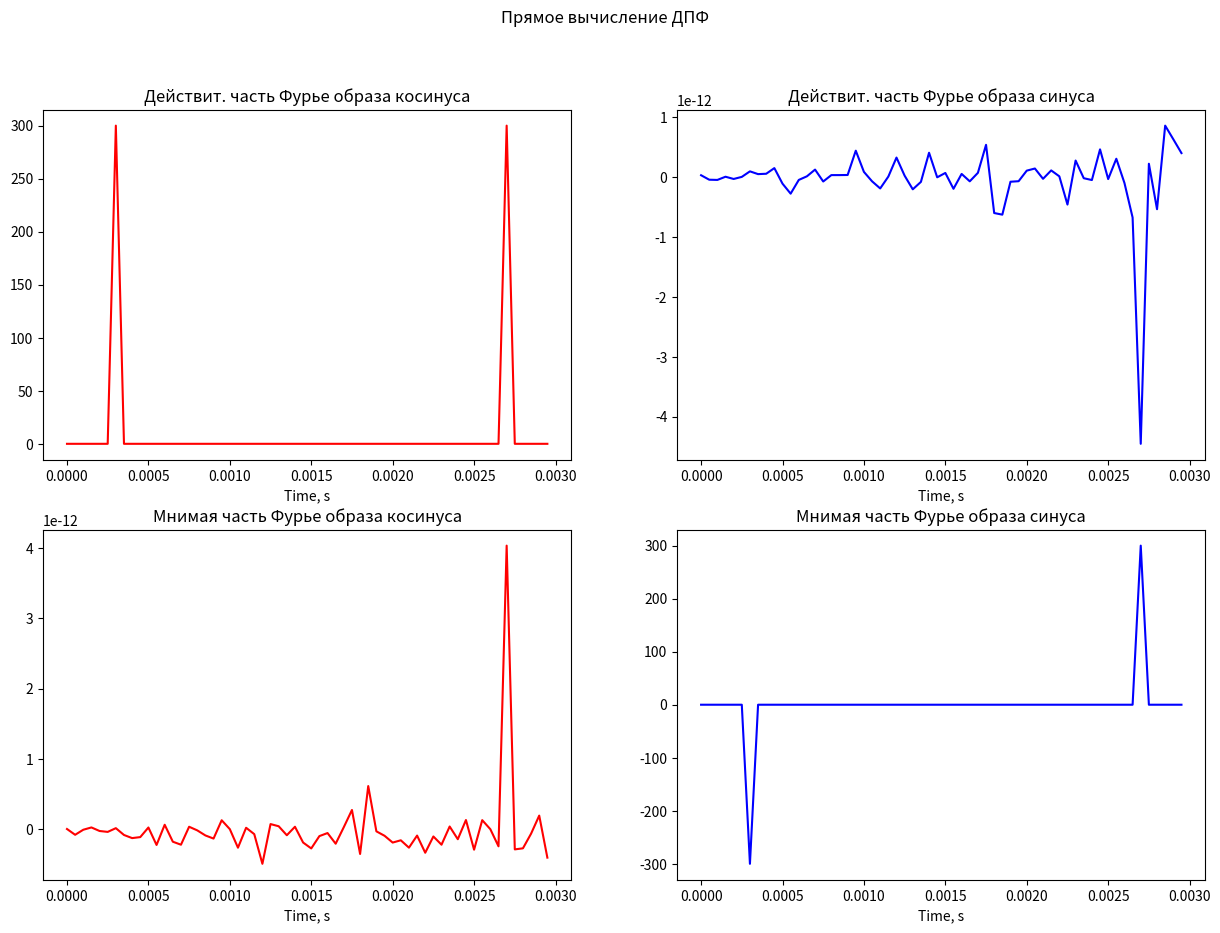
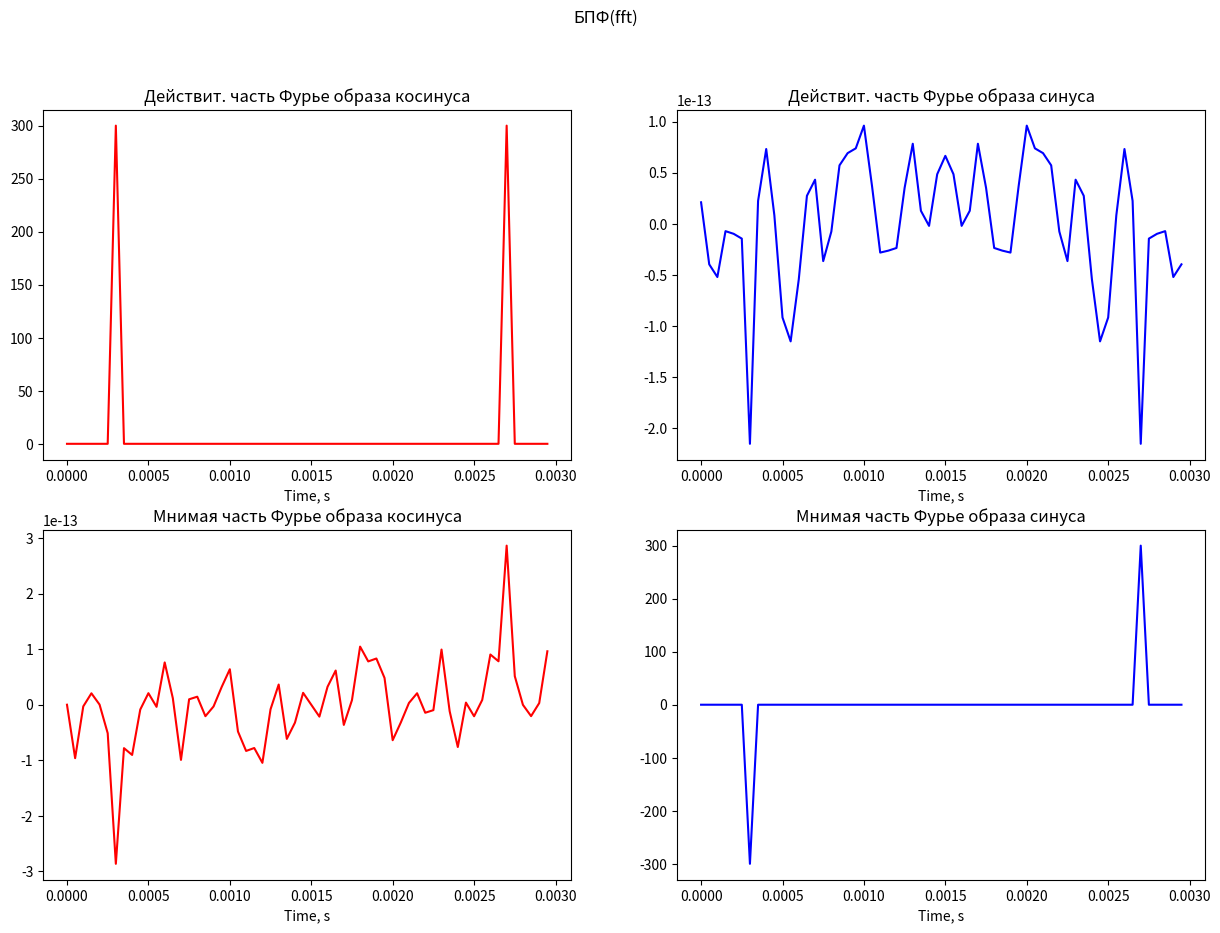
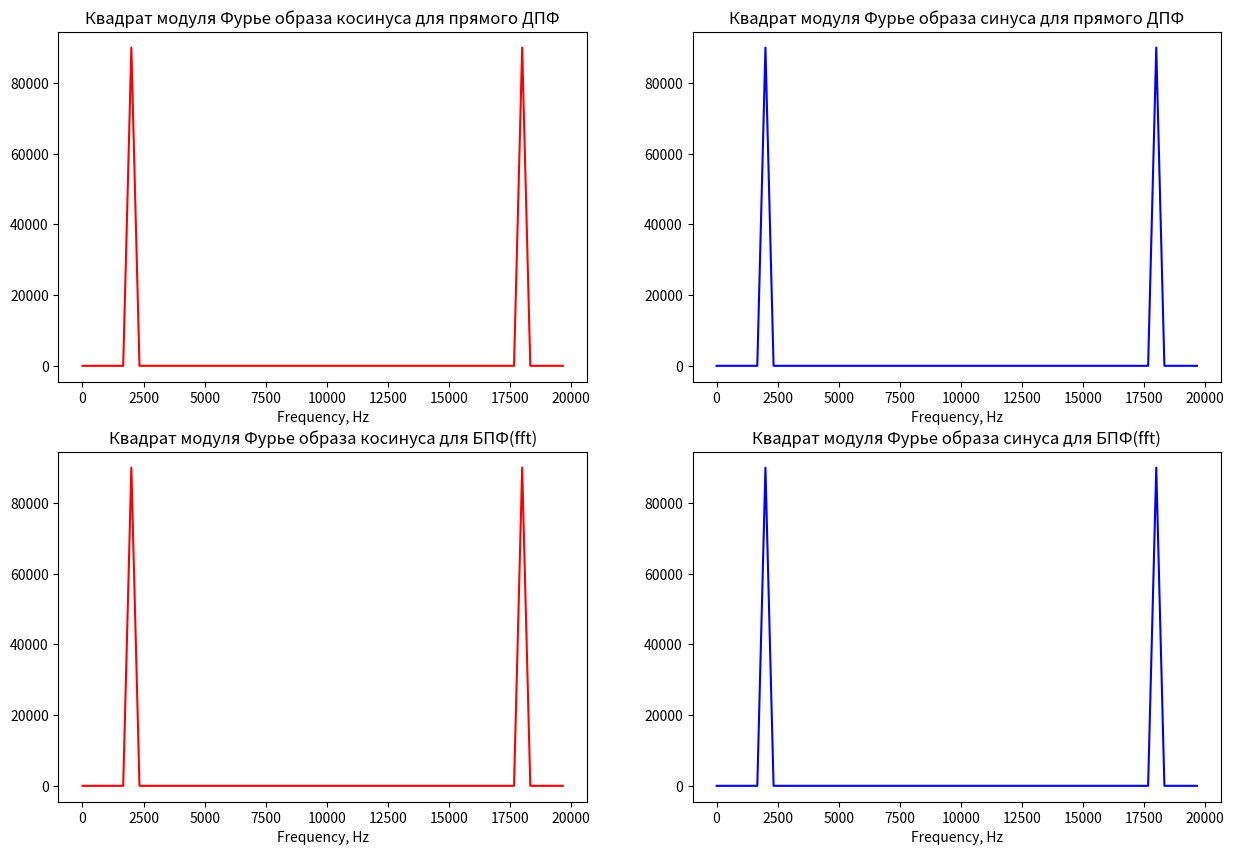

Write Python code to recreate these figures, in order.
import numpy as np
import matplotlib.pyplot as plt
from scipy.fft import fft

f0 = 2000   # Частота сигнала в герцах
A = 10      # Амплитуда сигнала
NT = 6      # Количество периодов сигнала
mvis = 5    # Коэффициент уменьшения интервала дискретизации

fdn = 2 * f0  # Частота дискретизации в соответствии с критерием Найквиста

fdv = mvis * fdn  # Частота дискретизации для визуализации
dt = 1 / fdv  # Интервал дискретизации по времени
T = 1 / f0  # Период сигнала

t = np.arange(0, NT * T, dt)  # Вектор времени, сек
y_sin = A * np.sin(2 * np.pi * f0 * t)  # Вектор синуса
y_cos = A * np.cos(2 * np.pi * f0 * t)  # Вектор косинуса
N = len(y_sin)

# ДПФ
k = np.arange(0, N)
Ex = np.exp(-1j * 2 * np.pi / N * np.outer(k, k))
Y_sin = np.dot(y_sin, Ex)
Y_cos = np.dot(y_cos, Ex)

# БПФ
Y_sin_fft = fft(y_sin)
Y_cos_fft = fft(y_cos)


# Мнимые и действительные части фурье-образов для прямого ДПФ
fig = plt.figure(figsize=(15, 10))
fig.suptitle('Прямое вычисление ДПФ')

plt.subplot(2, 2, 1)
plt.plot(t, np.real(Y_cos), 'r')
plt.title('Действит. часть Фурье образа косинуса')
plt.xlabel('Time, s')

plt.subplot(2, 2, 3)
plt.plot(t, np.imag(Y_cos), 'r')
plt.title('Мнимая часть Фурье образа косинуса')
plt.xlabel('Time, s')

plt.subplot(2, 2, 2)
plt.plot(t, np.real(Y_sin), 'b')
plt.title('Действит. часть Фурье образа синуса')
plt.xlabel('Time, s')

plt.subplot(2, 2, 4)
plt.plot(t, np.imag(Y_sin), 'b')
plt.title('Мнимая часть Фурье образа синуса')
plt.xlabel('Time, s')

plt.show()


# Мнимые и действительные части фурье-образов для прямого БПФ(fft)
fig = plt.figure(figsize=(15, 10))
fig.suptitle('БПФ(fft)')

plt.subplot(2, 2, 1)
plt.plot(t, np.real(Y_cos_fft), 'r')
plt.title('Действит. часть Фурье образа косинуса')
plt.xlabel('Time, s')

plt.subplot(2, 2, 3)
plt.plot(t, np.imag(Y_cos_fft), 'r')
plt.title('Мнимая часть Фурье образа косинуса')
plt.xlabel('Time, s')

plt.subplot(2, 2, 2)
plt.plot(t, np.real(Y_sin_fft), 'b')
plt.title('Действит. часть Фурье образа синуса')
plt.xlabel('Time, s')

plt.subplot(2, 2, 4)
plt.plot(t, np.imag(Y_sin_fft), 'b')
plt.title('Мнимая часть Фурье образа синуса')
plt.xlabel('Time, s')

plt.show()


# Квадраты модулей Фурье-образов
Y2_sin = Y_sin * np.conj(Y_sin)
Y2_cos = Y_cos * np.conj(Y_cos)
Y2_sin_fft = Y_sin_fft * np.conj(Y_sin_fft)
Y2_cos_fft = Y_cos_fft * np.conj(Y_cos_fft)
ff = k * fdv / N  # Вектор частоты, Гц

plt.figure(figsize=(15, 10))
plt.subplot(2, 2, 1)
plt.title('Квадрат модуля Фурье образа косинуса для прямого ДПФ')
plt.plot(ff, Y2_cos, 'r')
plt.xlabel('Frequency, Hz')

plt.subplot(2, 2, 2)
plt.title('Квадрат модуля Фурье образа синуса для прямого ДПФ')
plt.plot(ff, Y2_sin, 'b')
plt.xlabel('Frequency, Hz')

plt.subplot(2, 2, 3)
plt.title('Квадрат модуля Фурье образа косинуса для БПФ(fft)')
plt.plot(ff, Y2_cos_fft, 'r')
plt.xlabel('Frequency, Hz')

plt.subplot(2, 2, 4)
plt.title('Квадрат модуля Фурье образа синуса для БПФ(fft)')
plt.plot(ff, Y2_sin_fft, 'b')
plt.xlabel('Frequency, Hz')

plt.show()
